The GitHub repository adikuma/Skin-Lesion-Classification contains a labelled image folder "HAM10000" with 5 categories: akiec, bcc, bkl, mel, vasc. Examples follow, each with its label.

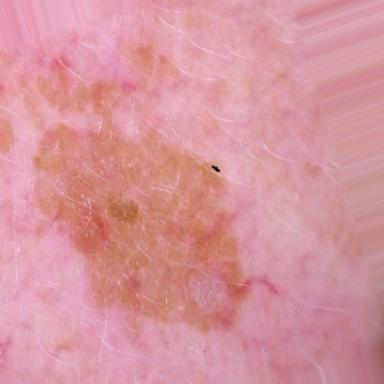
Label: bkl

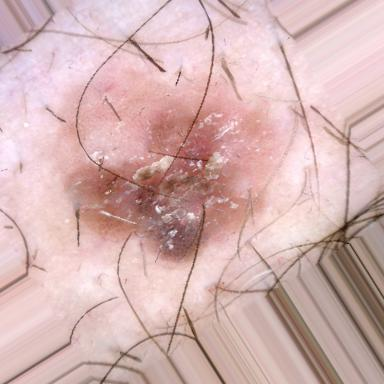
Label: akiec

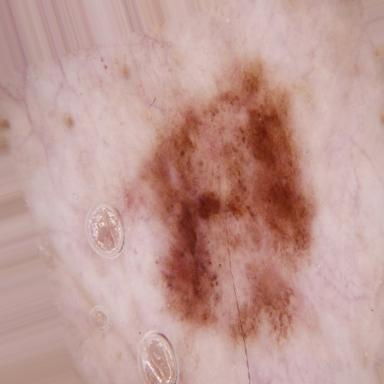
Label: mel

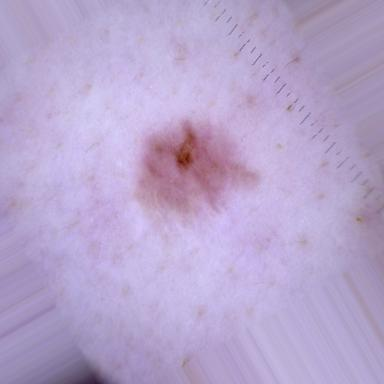
Label: bcc

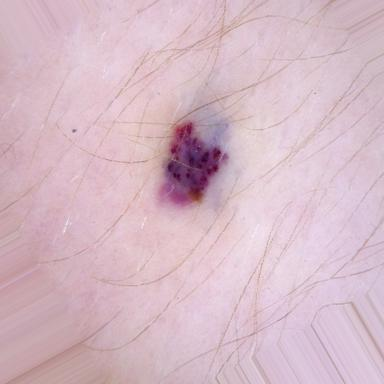
Label: vasc

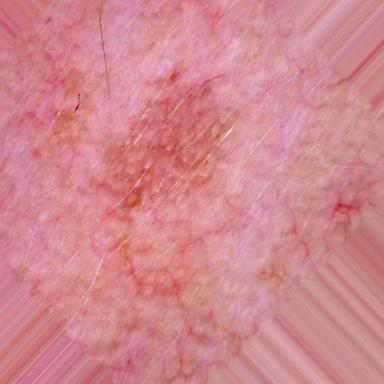
Label: bkl
